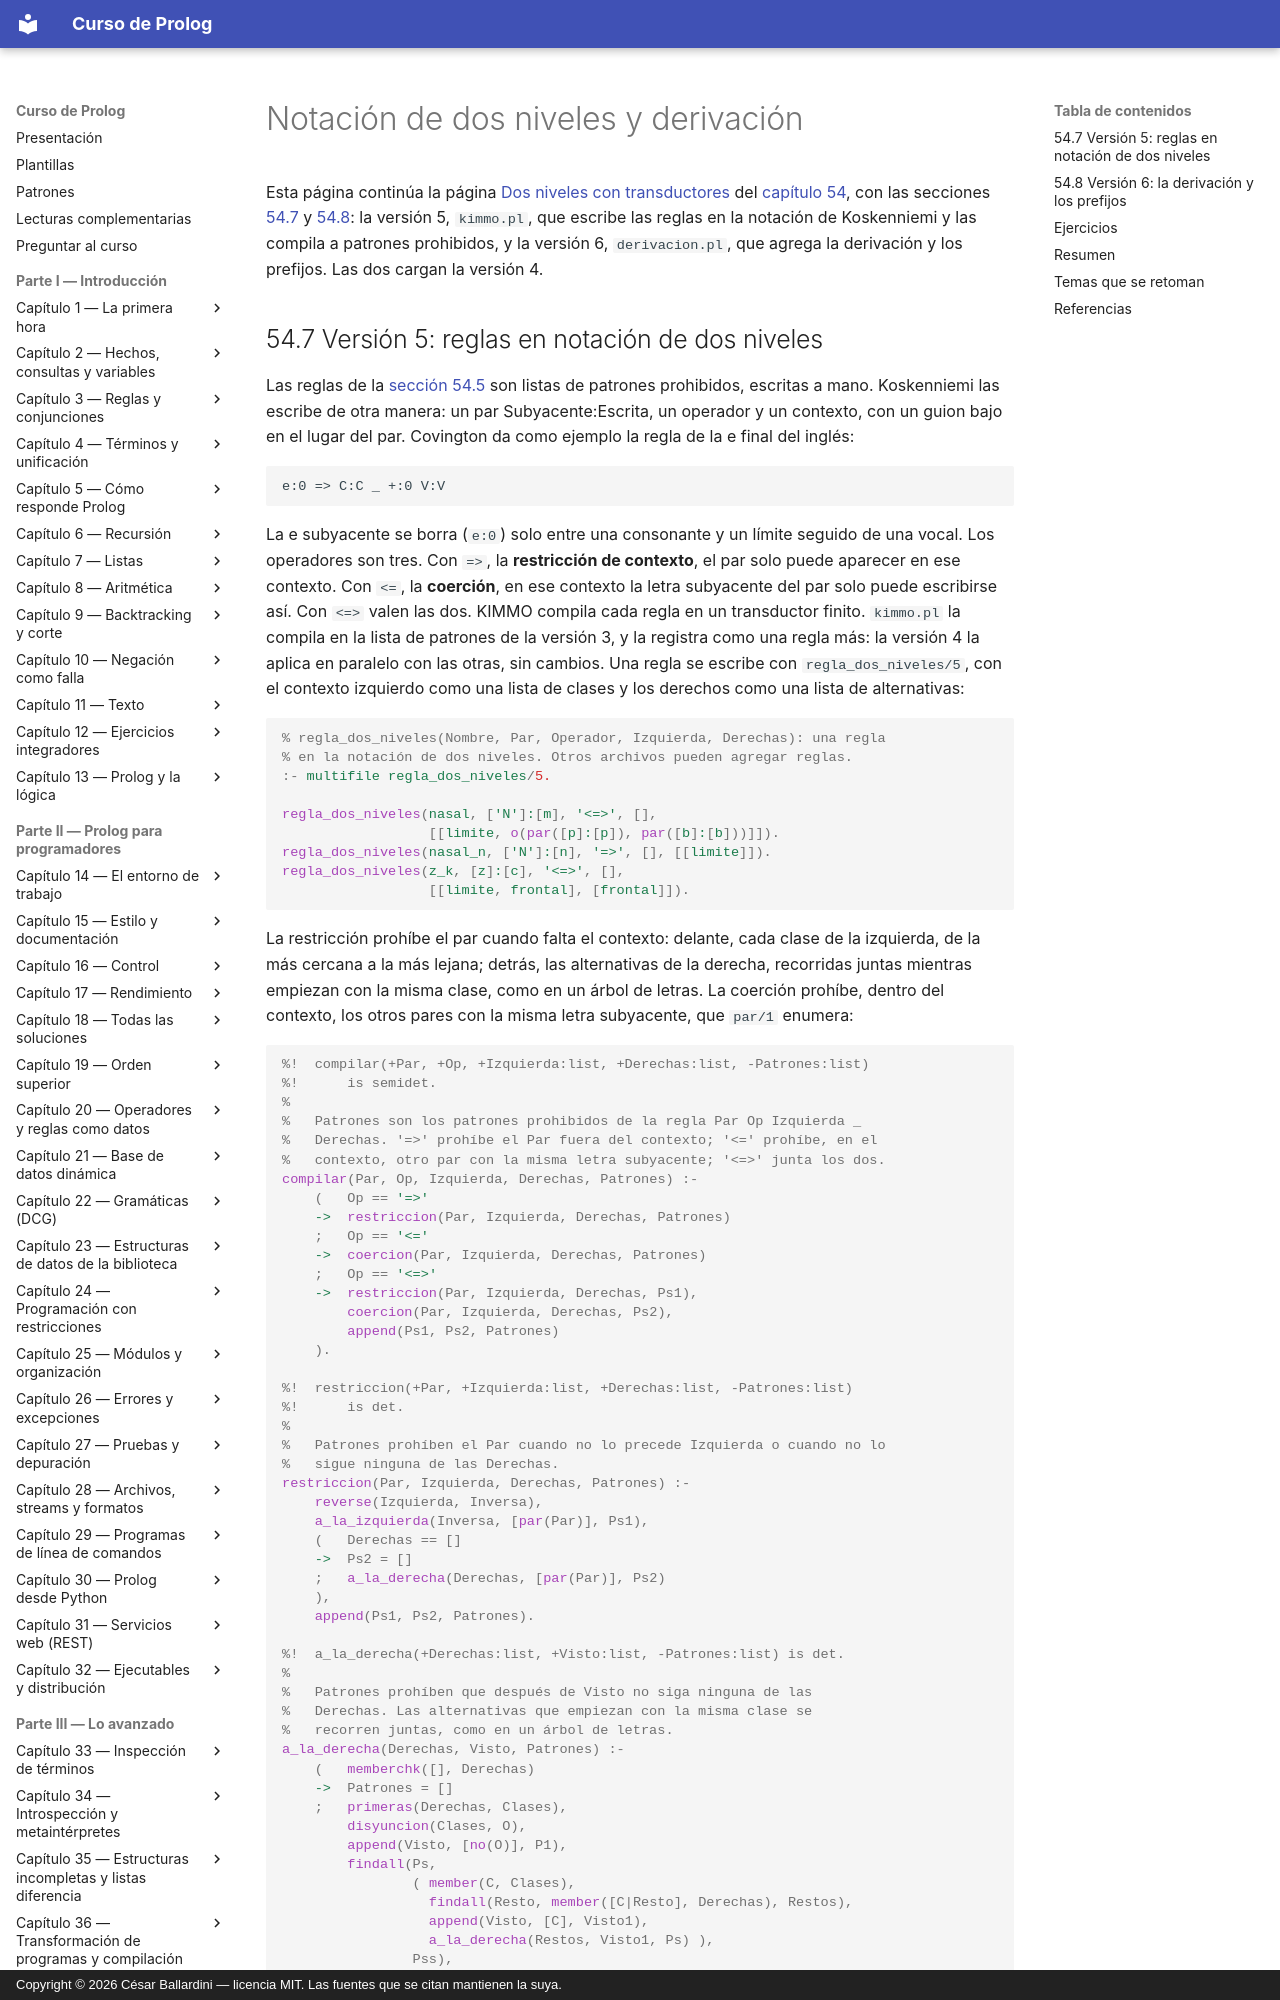

repository: CesarBallardini/curso-de-prolog · page: capitulo-54-proyecto-morfologia-castellano/derivacion/index.html · generator: mkdocs · copyright: Copyright © 2026 César Ballardini — licencia MIT. Las fuentes que se citan mantienen la suya.

# Notación de dos niveles y derivación

Esta página continúa la página
[Dos niveles con transductores](dos-niveles.md#546-version-4-las-reglas-en-paralelo) del
[capítulo 54](index.md), con las secciones [54.7](#547-version-5-reglas-en-notacion-de-dos-niveles) y
[54.8](#548-version-6-la-derivacion-y-los-prefijos): la versión 5, `kimmo.pl`, que escribe las reglas en
la notación de Koskenniemi y las compila a patrones prohibidos, y la versión
6, `derivacion.pl`, que agrega la derivación y los prefijos. Las dos cargan
la versión 4.
